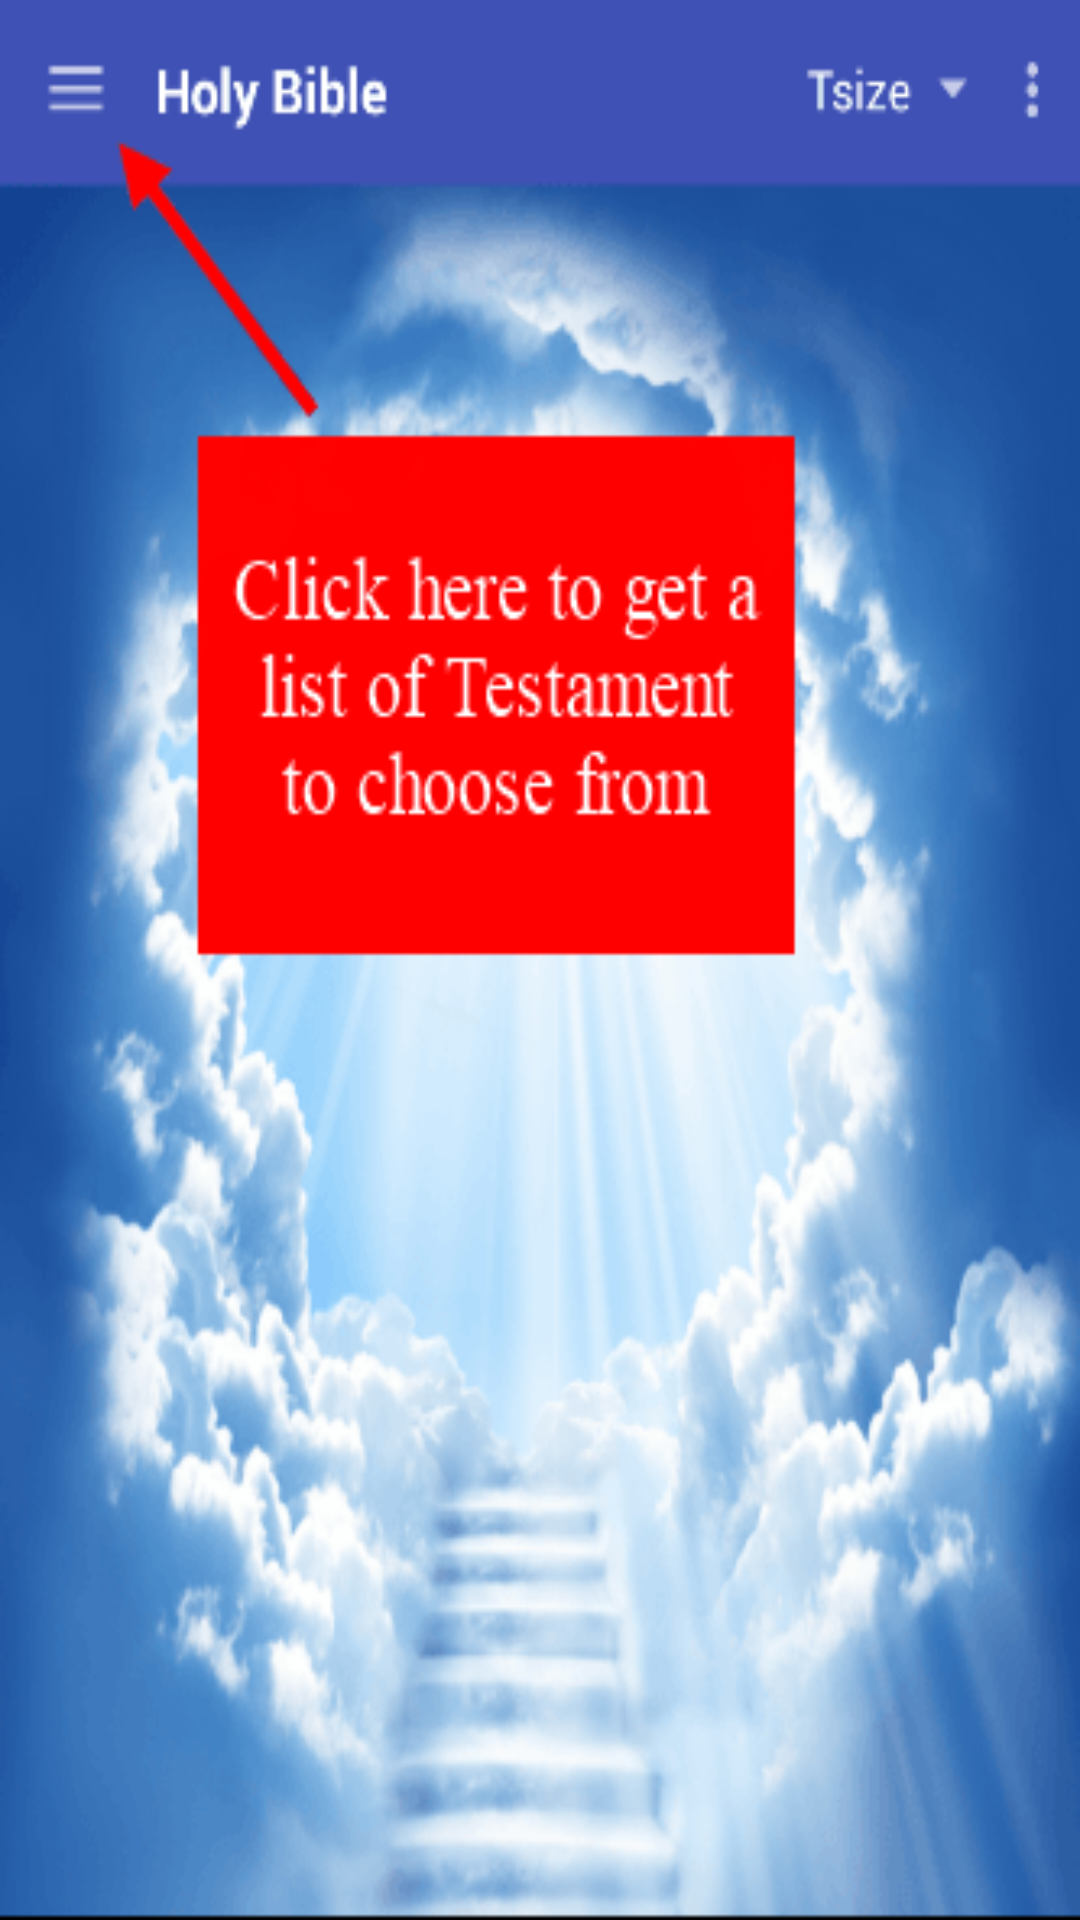

Here is an Android app screen rendered from its layout file. Give the layout XML and the strings, colors and styles it references.
<!-- AndroidManifest.xml: application theme AppTheme -->
<!-- res/layout/help.xml -->
<?xml version="1.0" encoding="utf-8"?>
<LinearLayout xmlns:android="http://schemas.android.com/apk/res/android"
    android:layout_width="fill_parent" android:layout_height="fill_parent"
    android:orientation="horizontal"
    android:background="@drawable/homeedited"
    android:id="@+id/custom_linear_layout"

    >


</LinearLayout>
<!-- resources referenced by this layout -->
<resources>
  <!-- drawable homeedited: png bitmap (drawable, 59677 bytes) -->
  <style name="AppTheme" parent="Theme.AppCompat.NoActionBar">
          <item name="colorPrimary">@color/colorprimary</item>
          <item name="colorPrimaryDark">@color/colorprimaydark</item>
          <item name="colorAccent">@color/coloraccent</item>
          <item name="drawerArrowStyle">@style/drawerarrowstyle</item>
          <item name="android:windowNoTitle">true</item>
          <item name="android:windowActionBar" tools:ignore="NewApi">false</item>
  
  
      </style>
  <color name="colorprimary">#3F51B5</color>
  <color name="colorprimaydark">#323AAC</color>
  <color name="coloraccent">#4049CE</color>
  <style name="drawerarrowstyle" parent="Widget.AppCompat.DrawerArrowToggle">
          <item name="spinBars">true</item>
          <item name="android:color">@color/whitebackgroud</item>
      </style>
  <color name="whitebackgroud">#FFFFFF</color>
</resources>
